Run: headless pygame with SDL's dummy video driver; simulated clock (each Clock.tick advances the game by its frame time, no real sleeping); random seed 0; keys injected as events and as key.get_pressed() state; no mouse input.
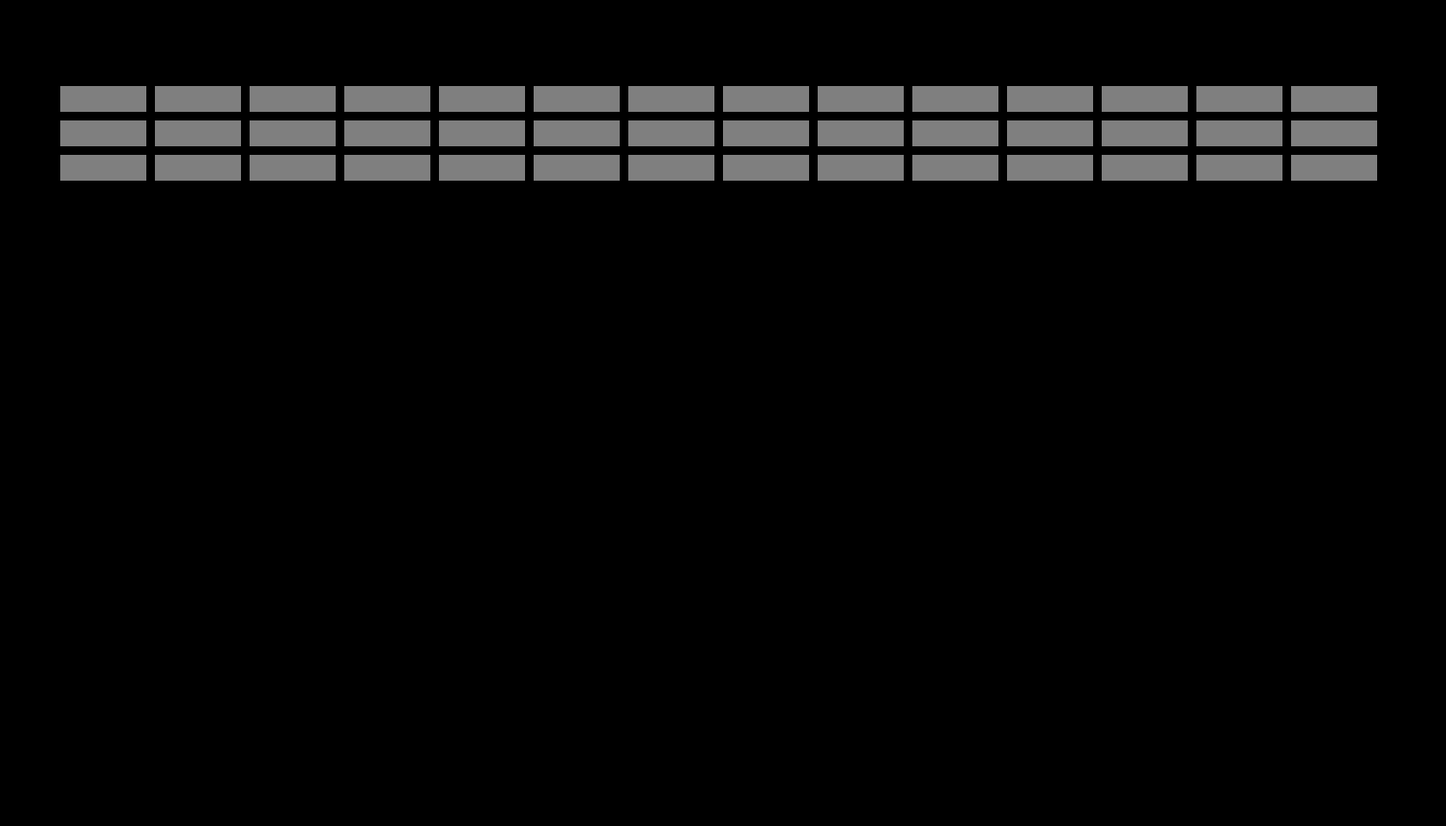
Frame 1 of 4 · flips 1–60 · no input
Frame 2 of 4 · flips 61–180 · tapped SPACE, RETURN · held RIGHT (→), D · screen unchanged from frame 1, image omitted
Frame 3 of 4 · flips 181–300 · held DOWN (↓), S · screen unchanged from frame 2, image omitted
Frame 4 of 4 · flips 301–420 · held LEFT (←), A, UP (↑), W · screen unchanged from frame 3, image omitted

The pygame program that drew these frames:

import pygame

SCREEN_WIDTH = 1680
SCREEN_HIEGHT = 960

PADDLE_WIDTH = 100
PADDLE_HIEGHT = 30

PADDLE_X_POS = SCREEN_WIDTH // 2 - PADDLE_WIDTH // 2
PADDLE_Y_POS = SCREEN_HIEGHT - PADDLE_HIEGHT - 100

PADDLE_TO_X = 0 
PADDLE_SPEED = 20

BALL_RADIOUS = 10  

BALL_X_POS = SCREEN_WIDTH // 2  
BALL_Y_POS = SCREEN_HIEGHT - PADDLE_HIEGHT - BALL_RADIOUS - 100  


BALL_TO_X = 10
BALL_TO_Y = 10


BRICK_WIDTH = 100
BRICK_HEIGHT = 30

BRICK_X_POS = 0
BRICK_Y_POS = 0 

class Bricks:
    def __init__(self) -> None:
        self.bricks = self._set_bricks()
    
    def _set_bricks(self):
        bricks = [[] for _ in range(14)]
        for column in range(14):
            for row in range(3):  
                bricks[column].append(pygame.Rect(70 + column * (BRICK_WIDTH + 10), 100 + row * (BRICK_HEIGHT + 10), BRICK_WIDTH, BRICK_HEIGHT))
        return bricks
    
    def draw_brick_into(self, screen):
        for column in range(14):
            for row in range(3):
                if self.bricks[column][row]:  
                    pygame.draw.rect(screen, (127, 127, 127), self.bricks[column][row])
                    self.bricks[column][row].topleft = (70 + column * (BRICK_WIDTH + 10), 100 + row * (BRICK_HEIGHT + 10))


#usage: screen = Screen().set_screen()
class Screen:
    def __init__(self) -> None:
        self.screen_width = SCREEN_WIDTH
        self.screen_hieght = SCREEN_HIEGHT
        self.screen_caption = "BoB python assignment"
    
    def set_screen(self):
        screen = pygame.display.set_mode((self.screen_width, self.screen_hieght))
        pygame.display.set_caption("BoB python assignment")
        return screen


class Game():
    def __init__(self) -> None:
        self.screen = Screen().set_screen()
        self.bricks = Bricks()
        self.fps = pygame.time.Clock()
        
        
    def run(self):
        while True:
            self.bricks.draw_brick_into(self.screen)
            pygame.display.update()

def main():
    pygame.init()

    game = Game()
    game.run()
    pygame.quit()


if __name__ == '__main__':
    main()
